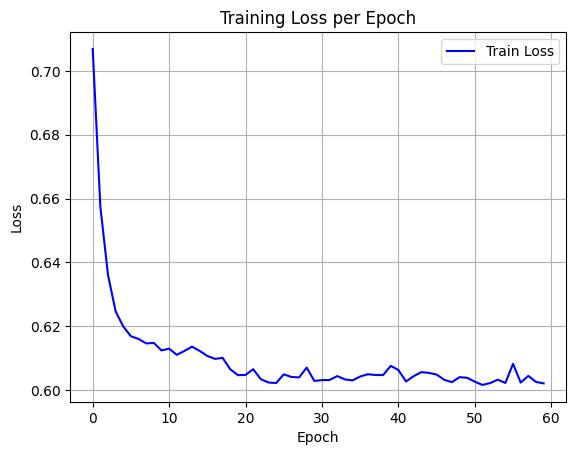

The file beside this chart, header and first rows:
epoch, train_loss
0, 0.7069
1, 0.6575
2, 0.6361
3, 0.6246
4, 0.6199
5, 0.6169
6, 0.616
7, 0.6146
8, 0.6148
9, 0.6124
10, 0.613
11, 0.611
12, 0.6122
13, 0.6136
14, 0.6123
15, 0.6107
16, 0.6098
17, 0.6101
18, 0.6065
19, 0.6047
20, 0.6047
21, 0.6065
22, 0.6034
23, 0.6024
24, 0.6022
25, 0.6049
26, 0.6041
27, 0.604
28, 0.607
29, 0.6028
30, 0.6031
31, 0.6031
32, 0.6044
33, 0.6033
34, 0.603
35, 0.6042
36, 0.605
37, 0.6047
38, 0.6047
39, 0.6076
40, 0.6063
41, 0.6027
42, 0.6043
43, 0.6056
44, 0.6054
45, 0.6049
46, 0.6032
47, 0.6025
48, 0.604
49, 0.6038
50, 0.6026
51, 0.6016
52, 0.6022
53, 0.6032
54, 0.6022
55, 0.6082
56, 0.6023
57, 0.6044
58, 0.6025
59, 0.6021
